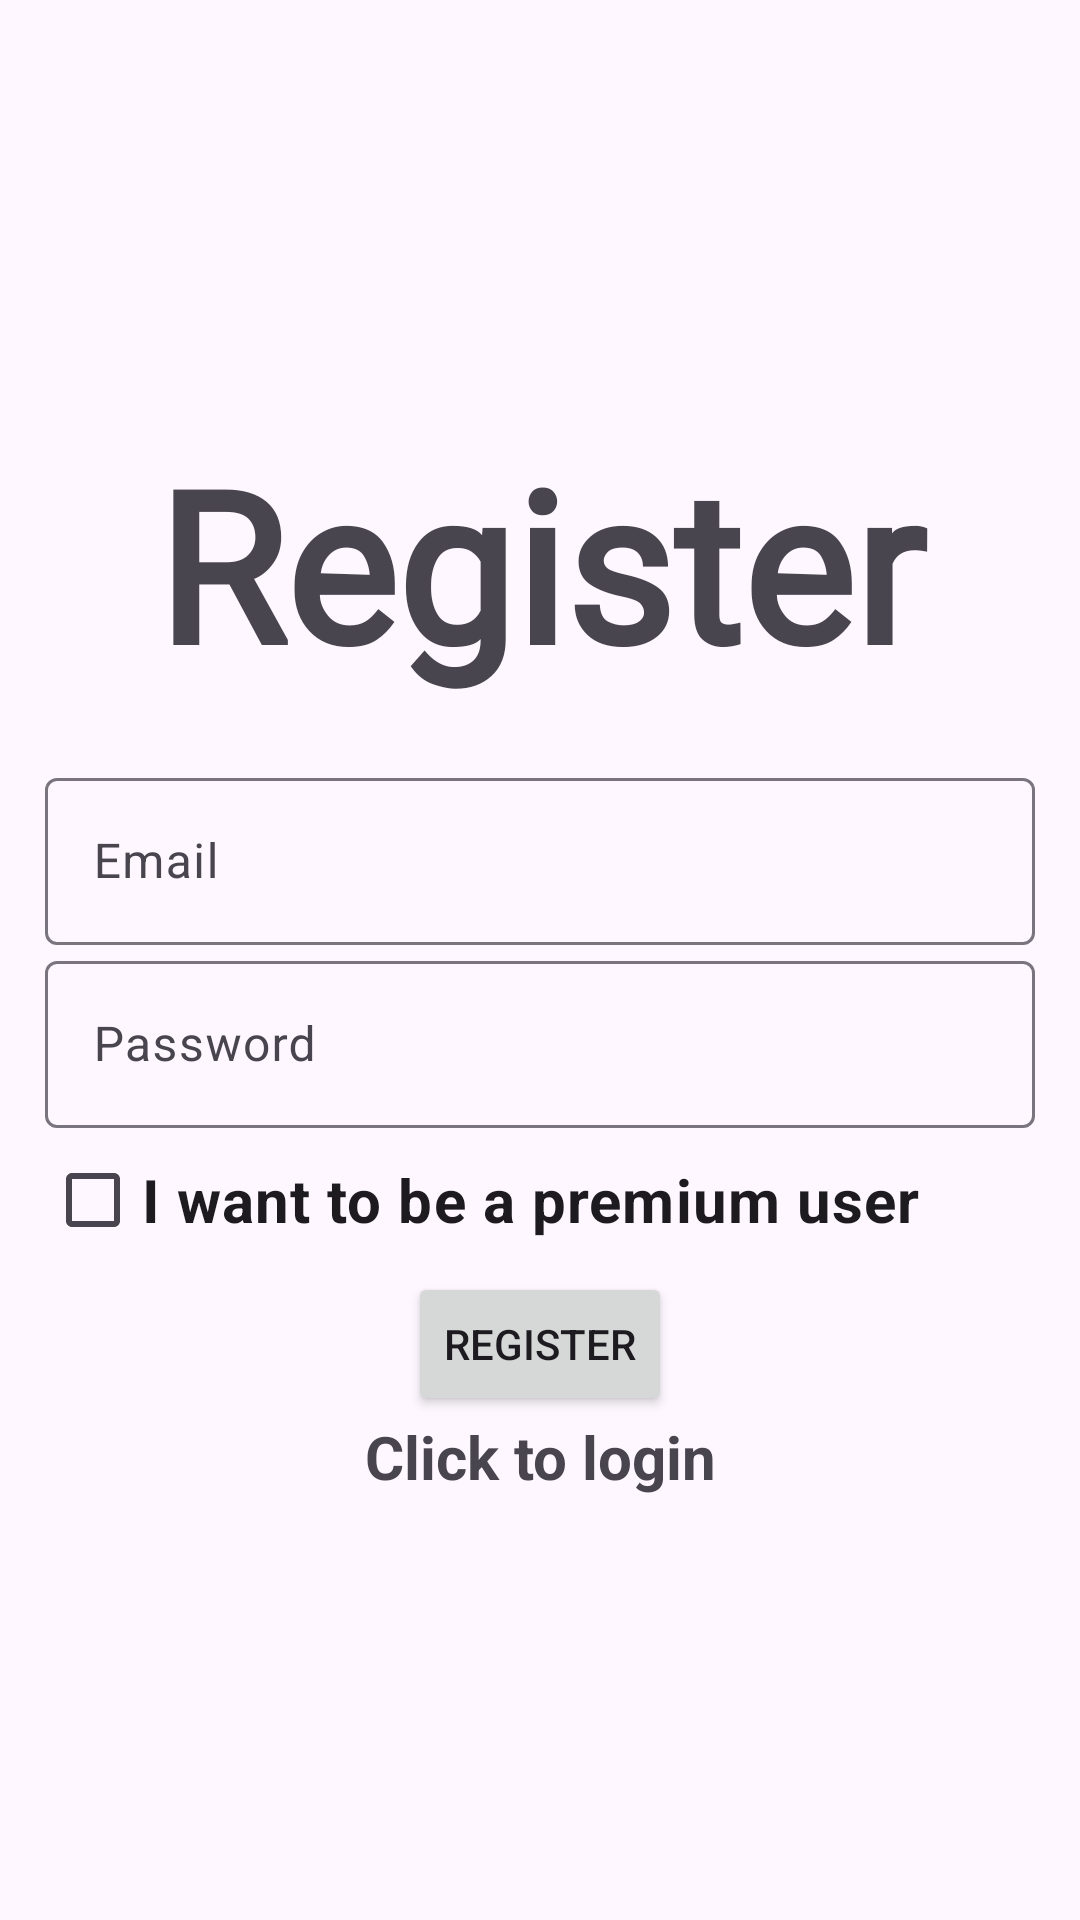

Reconstruct the res/layout file that produces this screen, plus the resources it refers to.
<!-- AndroidManifest.xml: application theme Theme.Material3.Light -->
<!-- res/layout/activity_register.xml -->
<?xml version="1.0" encoding="utf-8"?>
<LinearLayout xmlns:android="http://schemas.android.com/apk/res/android"
    xmlns:app="http://schemas.android.com/apk/res-auto"
    xmlns:tools="http://schemas.android.com/tools"
    android:layout_width="match_parent"
    android:orientation="vertical"
    android:gravity="center"
    android:layout_height="match_parent"
    android:padding="15dp"
    android:background="@drawable/backroundstart"
    tools:context=".Register">

    <TextView
        android:text="@string/register"
        android:textSize="70sp"
        android:fontFamily="@font/regular_font"
        android:textStyle="bold"
        android:gravity="center"
        android:layout_marginBottom="20dp"
        android:layout_width="match_parent"
        android:layout_height="wrap_content"/>
    <com.google.android.material.textfield.TextInputLayout
        android:layout_width="match_parent"
        android:layout_height="wrap_content">
        <com.google.android.material.textfield.TextInputEditText
            android:id="@+id/email"
            android:hint="@string/email"
            android:layout_width="match_parent"
            android:layout_height="wrap_content"/>
    </com.google.android.material.textfield.TextInputLayout>

    <com.google.android.material.textfield.TextInputLayout
        android:layout_width="match_parent"
        android:layout_height="wrap_content">
        <com.google.android.material.textfield.TextInputEditText
            android:id="@+id/password"
            android:hint="@string/password"
            android:layout_width="match_parent"
            android:layout_height="wrap_content"/>
    </com.google.android.material.textfield.TextInputLayout>

<ProgressBar
    android:id="@+id/progressBar"
    android:visibility="gone"
    android:layout_width="wrap_content"
    android:layout_height="wrap_content"/>

    <CheckBox
        android:id="@+id/checkbox_premium"
        android:layout_width="match_parent"
        android:layout_height="wrap_content"
        android:text="@string/premium_user"
        android:textSize="20dp"
        android:textStyle="bold" />

    <Button
        android:id="@+id/btn_register"
        android:text="@string/register"
        android:layout_width="wrap_content"
        android:layout_height="wrap_content"/>

    <TextView
        android:id="@+id/loginNow"
        android:layout_width="match_parent"
        android:layout_height="wrap_content"
        android:gravity="center"
        android:text="@string/click_to_login"
        android:textStyle="bold"
        android:textSize="20dp"
        />





</LinearLayout>
<!-- resources referenced by this layout -->
<resources>
  <string name="click_to_login">Click to login</string>
  <string name="email">Email</string>
  <string name="password">Password</string>
  <string name="premium_user">I want to be a premium user</string>
  <string name="register">Register</string>
</resources>
